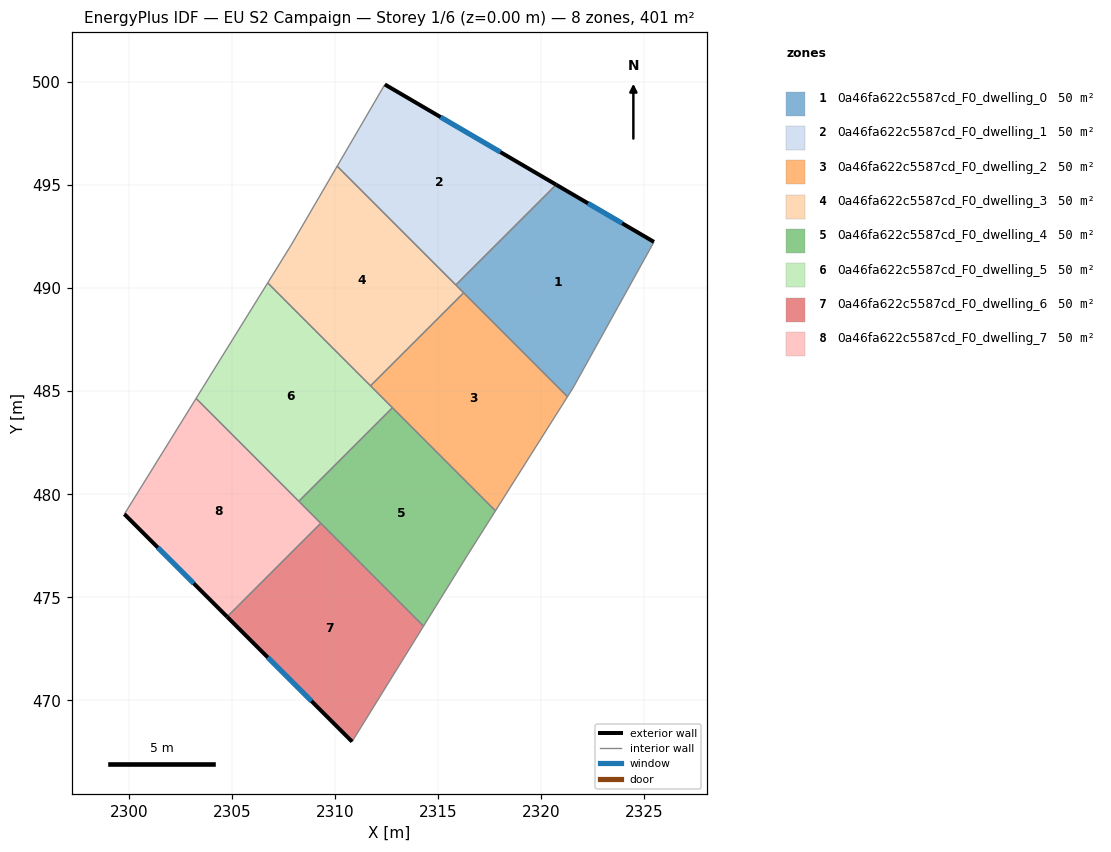
=== STOREY PLAN SPEC (per zone: floor XY polygon, exterior-wall plan segments, windows/doors) ===
zone 1: 0a46fa622c5587cd_F0_dwelling_0  (50.2 m²)
  floor: (2325.49, 492.25) (2321.56, 485.16) (2321.29, 484.73) (2315.87, 490.16) (2320.74, 495.02)
  exterior wall: (2325.49, 492.25) – (2320.74, 495.02)  [5.5 m]
    window: (2323.94, 493.15) – (2322.29, 494.12)  [2.0 m²]
  interior walls: 5
zone 2: 0a46fa622c5587cd_F0_dwelling_1  (50.1 m²)
  floor: (2320.74, 495.02) (2315.87, 490.16) (2310.11, 495.92) (2312.43, 499.88)
  exterior wall: (2320.74, 495.02) – (2312.43, 499.88)  [9.6 m]
    window: (2318.04, 496.60) – (2315.13, 498.30)  [3.5 m²]
  interior walls: 3
zone 3: 0a46fa622c5587cd_F0_dwelling_2  (50.1 m²)
  floor: (2316.25, 489.78) (2321.29, 484.73) (2317.80, 479.20) (2311.73, 485.26)
  interior walls: 5
zone 4: 0a46fa622c5587cd_F0_dwelling_3  (50.2 m²)
  floor: (2310.11, 495.92) (2316.25, 489.78) (2311.73, 485.26) (2306.74, 490.26) (2307.88, 492.08)
  interior walls: 6
zone 5: 0a46fa622c5587cd_F0_dwelling_4  (50.2 m²)
  floor: (2312.80, 484.20) (2317.80, 479.20) (2316.44, 477.05) (2314.31, 473.60) (2308.25, 479.66)
  interior walls: 6
zone 6: 0a46fa622c5587cd_F0_dwelling_5  (50.1 m²)
  floor: (2306.74, 490.26) (2312.80, 484.20) (2308.25, 479.66) (2303.27, 484.65)
  interior walls: 5
zone 7: 0a46fa622c5587cd_F0_dwelling_6  (50.2 m²)
  floor: (2309.32, 478.59) (2314.31, 473.60) (2310.84, 468.00) (2304.78, 474.05)
  exterior wall: (2304.78, 474.05) – (2310.84, 468.00)  [8.6 m]
    window: (2306.75, 472.08) – (2308.87, 469.97)  [3.1 m²]
  interior walls: 3
zone 8: 0a46fa622c5587cd_F0_dwelling_7  (50.2 m²)
  floor: (2303.27, 484.65) (2309.32, 478.59) (2304.78, 474.05) (2299.79, 479.04)
  exterior wall: (2299.79, 479.04) – (2304.78, 474.05)  [7.0 m]
    window: (2301.41, 477.42) – (2303.15, 475.67)  [2.6 m²]
  interior walls: 4

=== DERIVED (storey summary) ===
Building: EU S2 Campaign
Storey: 1 of 6  (floor level z = 0.00 m)
Storey gross floor area: 401.2 m²
Zones on this storey: 8
  - 0a46fa622c5587cd_F0_dwelling_0: floor 50.2 m²; exterior wall 5.5 m (16.5 m²); 1 window(s) 2.0 m²; WWR 12.2%
  - 0a46fa622c5587cd_F0_dwelling_1: floor 50.1 m²; exterior wall 9.6 m (28.9 m²); 1 window(s) 3.5 m²; WWR 12.2%
  - 0a46fa622c5587cd_F0_dwelling_2: floor 50.1 m²
  - 0a46fa622c5587cd_F0_dwelling_3: floor 50.2 m²
  - 0a46fa622c5587cd_F0_dwelling_4: floor 50.2 m²
  - 0a46fa622c5587cd_F0_dwelling_5: floor 50.1 m²
  - 0a46fa622c5587cd_F0_dwelling_6: floor 50.2 m²; exterior wall 8.6 m (25.7 m²); 1 window(s) 3.1 m²; WWR 12.2%
  - 0a46fa622c5587cd_F0_dwelling_7: floor 50.2 m²; exterior wall 7.0 m (21.1 m²); 1 window(s) 2.6 m²; WWR 12.2%
Zone adjacency (shared interzone walls):
  - 0a46fa622c5587cd_F0_dwelling_0 ↔ 0a46fa622c5587cd_F0_dwelling_1
  - 0a46fa622c5587cd_F0_dwelling_0 ↔ 0a46fa622c5587cd_F0_dwelling_2
  - 0a46fa622c5587cd_F0_dwelling_0 ↔ 0a46fa622c5587cd_F0_dwelling_3
  - 0a46fa622c5587cd_F0_dwelling_1 ↔ 0a46fa622c5587cd_F0_dwelling_3
  - 0a46fa622c5587cd_F0_dwelling_2 ↔ 0a46fa622c5587cd_F0_dwelling_3
  - 0a46fa622c5587cd_F0_dwelling_2 ↔ 0a46fa622c5587cd_F0_dwelling_4
  - 0a46fa622c5587cd_F0_dwelling_2 ↔ 0a46fa622c5587cd_F0_dwelling_5
  - 0a46fa622c5587cd_F0_dwelling_3 ↔ 0a46fa622c5587cd_F0_dwelling_5
  - 0a46fa622c5587cd_F0_dwelling_4 ↔ 0a46fa622c5587cd_F0_dwelling_5
  - 0a46fa622c5587cd_F0_dwelling_4 ↔ 0a46fa622c5587cd_F0_dwelling_6
  - 0a46fa622c5587cd_F0_dwelling_4 ↔ 0a46fa622c5587cd_F0_dwelling_7
  - 0a46fa622c5587cd_F0_dwelling_5 ↔ 0a46fa622c5587cd_F0_dwelling_7
  - 0a46fa622c5587cd_F0_dwelling_6 ↔ 0a46fa622c5587cd_F0_dwelling_7